Photos from the image-classification dataset "processedData" in the GitHub repository Rymaa-del/Zoidberg. Its 2 classes are: normal, pneumonia.

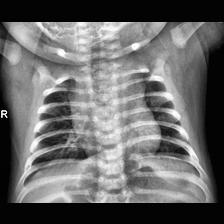
Label: normal

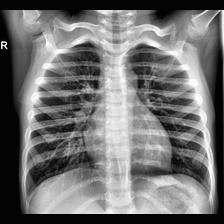
Label: normal

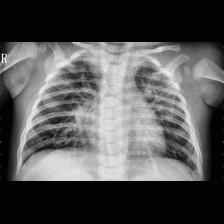
Label: pneumonia

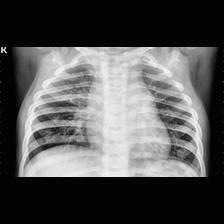
Label: pneumonia

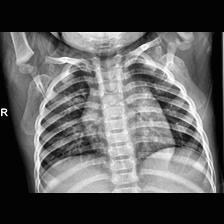
Label: normal

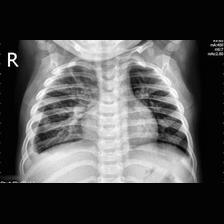
Label: pneumonia
